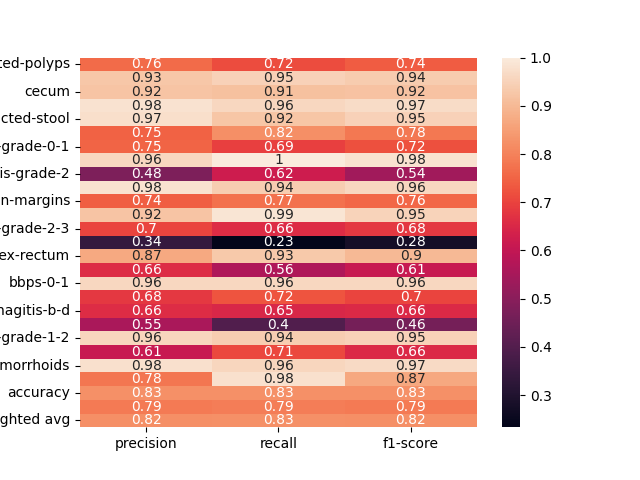

Data behind this chart, as committed beside it:
, precision, recall, f1-score
dyed-lifted-polyps, 0.7606, 0.7152, 0.7372
instrument, 0.9263, 0.9462, 0.9362
cecum, 0.9205, 0.9145, 0.9175
polyp, 0.9805, 0.9587, 0.9695
impacted-stool, 0.9733, 0.9241, 0.9481
z-line, 0.7468, 0.8214, 0.7823
ulcerative-colitis-grade-0-1, 0.75, 0.6923, 0.72
bbps-2-3, 0.9609, 1.0, 0.9801
ulcerative-colitis-grade-2, 0.4767, 0.6212, 0.5395
retroflex-stomach, 0.9818, 0.9391, 0.96
dyed-resection-margins, 0.7419, 0.7718, 0.7566
pylorus, 0.9193, 0.9867, 0.9518
ulcerative-colitis-grade-2-3, 0.7021, 0.66, 0.6804
esophagitis-a, 0.3415, 0.2333, 0.2772
retroflex-rectum, 0.871, 0.931, 0.9
barretts-short-segment, 0.6596, 0.5636, 0.6078
bbps-0-1, 0.9588, 0.9588, 0.9588
ulcerative-colitis-grade-3, 0.6824, 0.725, 0.703
esophagitis-b-d, 0.6609, 0.6496, 0.6552
ulcerative-colitis-grade-1, 0.5538, 0.3956, 0.4615
ulcerative-colitis-grade-1-2, 0.9574, 0.9375, 0.9474
barretts, 0.6094, 0.7091, 0.6555
hemorrhoids, 0.9778, 0.9565, 0.967
ileum, 0.7797, 0.9787, 0.8679
accuracy, 0.8261, 0.8261, 0.8261
macro avg, 0.7872, 0.7913, 0.7867
weighted avg, 0.8233, 0.8261, 0.8229
